Run: headless pygame with SDL's dummy video driver; simulated clock (each Clock.tick advances the game by its frame time, no real sleeping); random seed 0; keys injected as events and as key.get_pressed() state; no mouse input.
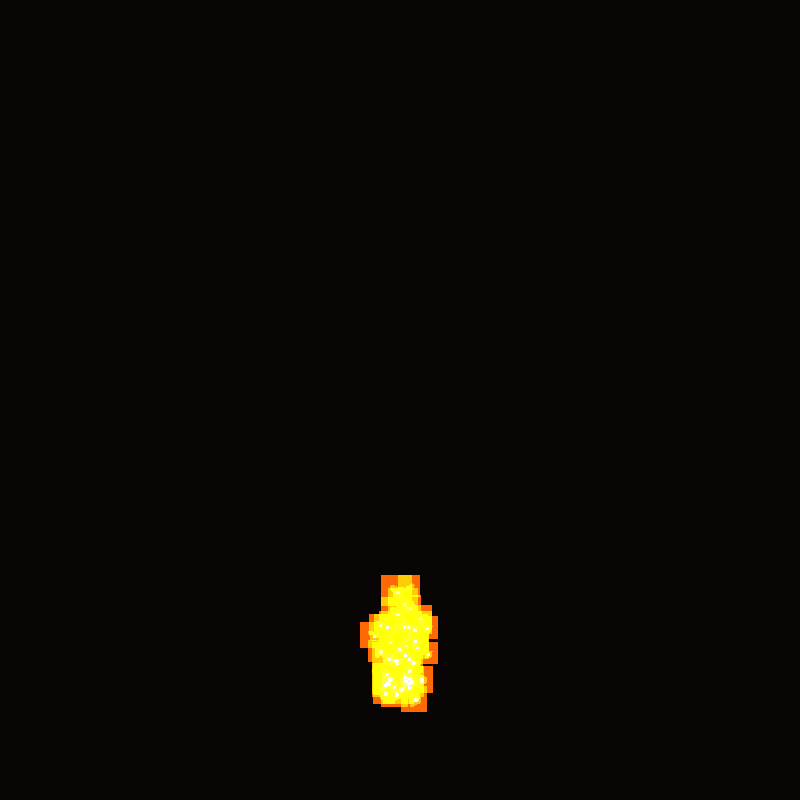
Frame 1 of 4 · flips 1–60 · no input
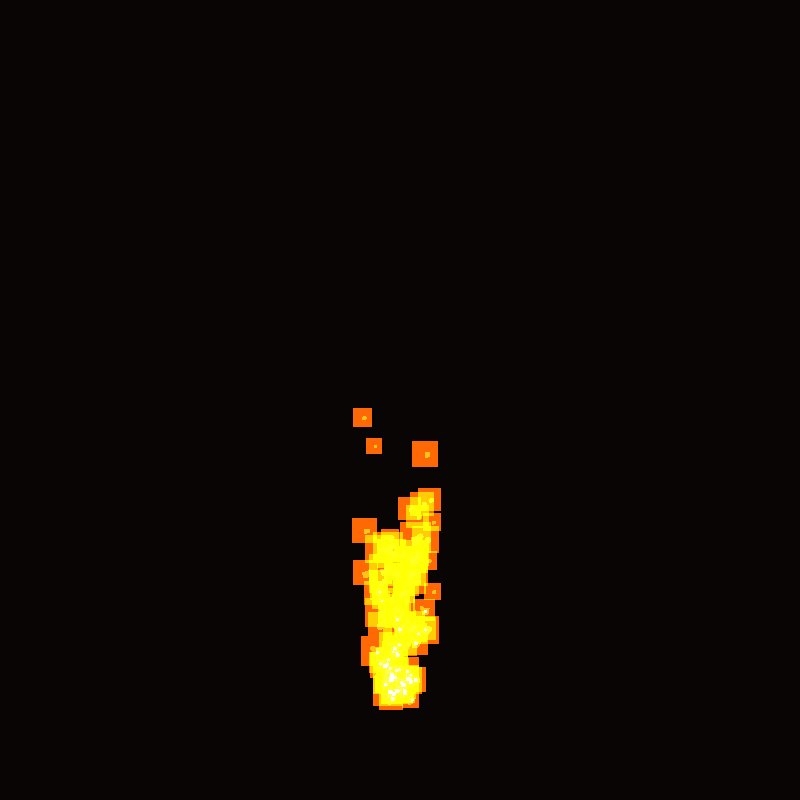
Frame 2 of 4 · flips 61–180 · tapped SPACE, RETURN · held RIGHT (→), D
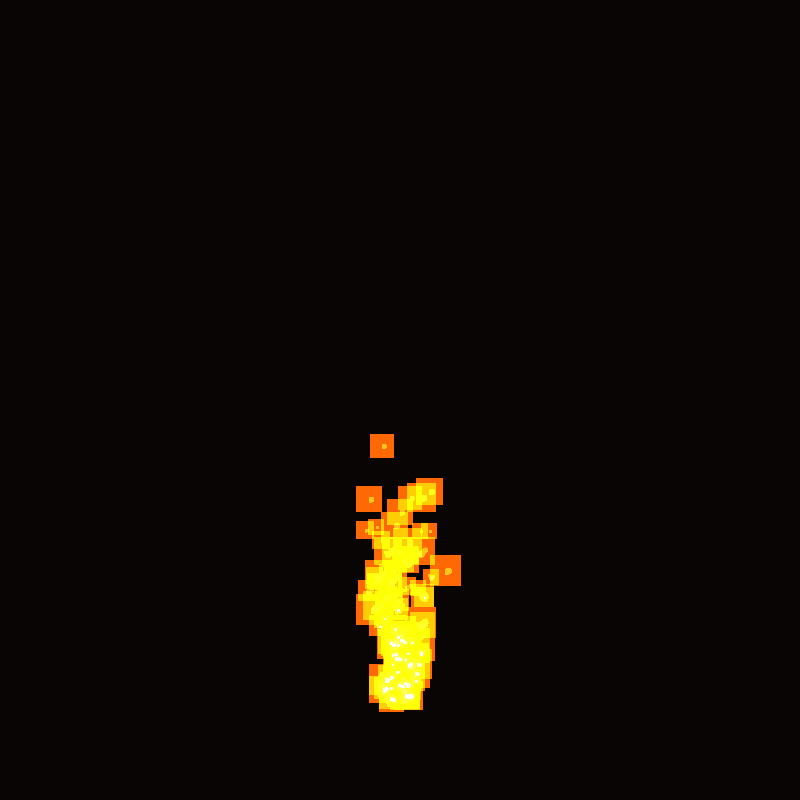
Frame 3 of 4 · flips 181–300 · held DOWN (↓), S
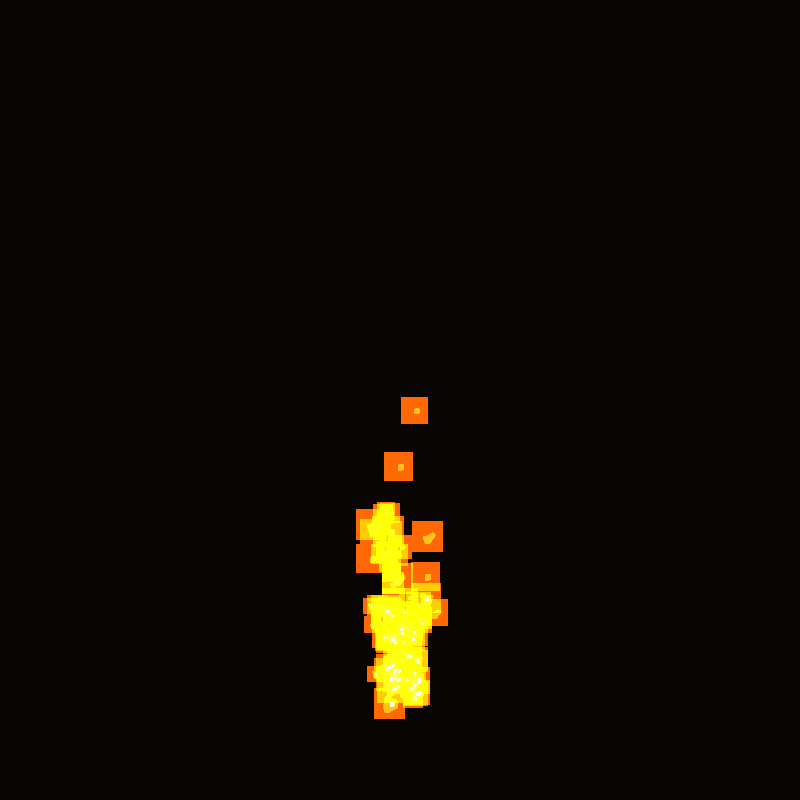
Frame 4 of 4 · flips 301–420 · held LEFT (←), A, UP (↑), W

The pygame program that drew these frames:

import pygame
import math
import random

pygame.init()

WIDTH, HEIGHT = 800, 800
FPS = 60


class Particle:
    def __init__(self, x, y, vx, vy, ax, ay, life, size, color):
        self.x = x
        self.y = y
        self.vx = vx
        self.vy = vy
        self.ax = ax
        self.ay = ay
        self.life = life
        self.max_life = life
        self.size = size
        self.color = color
        self.alive = True
        self.frame = 0
        self.alpha = 255

    def update(self, dt):
        if not self.alive:
            return
        self.vx += self.ax * dt
        self.vy += self.ay * dt
        self.x += self.vx * dt
        self.y += self.vy * dt
        self.life -= dt
        if self.life <= 0:
            self.alive = False

    def ratio(self):
        return max(0, min(self.life / self.max_life, 1))


class FireSys:
    FRAME_SIZE = 32
    FRAMES = 4

    def __init__(self, x, y):
        self.emitter_x = x
        self.emitter_y = y
        self.particles = []
        self.rate = 55
        self.accum = 0
        self.atlas = self._build_atlas()

    def _build_atlas(self):
        atlas = pygame.Surface((self.FRAME_SIZE * self.FRAMES, self.FRAME_SIZE), pygame.SRCALPHA)
        
        for frame in range(self.FRAMES):
            for y in range(self.FRAME_SIZE):
                for x in range(self.FRAME_SIZE):
                    dx = x - self.FRAME_SIZE / 2
                    dy = y - self.FRAME_SIZE / 2
                    d = math.sqrt(dx*dx + dy*dy) / (self.FRAME_SIZE / 2)
                    intensity = max(0, 1 - d)
                    intensity *= 1 - frame * 0.12
                    
                    n = 0.8 + 0.2 * math.sin(x * 0.4 + frame) * math.cos(y * 0.4 - frame)
                    intensity *= n
                    
                    alpha = int(intensity * 255)
                    
                    if intensity > 0.7:
                        color = (255, 255, 210, alpha)
                    elif intensity > 0.4:
                        color = (255, 190, 20, alpha)
                    else:
                        color = (255, 100, 0, alpha)
                    
                    atlas.set_at((frame * self.FRAME_SIZE + x, y), color)
        
        return atlas

    def update(self, dt):
        self.accum += dt
        inv = 1.0 / self.rate

        while self.accum >= inv:
            p = Particle(
                self.emitter_x + random.uniform(-18, 18),
                self.emitter_y + random.uniform(-5, 5),
                random.uniform(-22, 22),
                random.uniform(-130, -55),
                0,
                -25,
                random.uniform(0.9, 2.1),
                random.uniform(16, 32),
                (255, 255, 255)
            )
            self.particles.append(p)
            self.accum -= inv

        for p in self.particles:
            if not p.alive:
                continue
            p.update(dt)
            prog = 1 - p.ratio()
            p.frame = min(int(prog * self.FRAMES), self.FRAMES - 1)
            p.alpha = int(p.ratio() * 255)

        self.particles = [p for p in self.particles if p.alive]

    def draw(self, screen):
        for p in self.particles:
            if not p.alive:
                continue
            
            frame_rect = pygame.Rect(p.frame * self.FRAME_SIZE, 0, self.FRAME_SIZE, self.FRAME_SIZE)
            frame_surf = self.atlas.subsurface(frame_rect).copy()
            frame_surf.set_alpha(p.alpha)
            
            scale = p.size / self.FRAME_SIZE
            scaled_size = int(self.FRAME_SIZE * scale)
            scaled_surf = pygame.transform.scale(frame_surf, (scaled_size, scaled_size))
            
            rect = scaled_surf.get_rect(center=(int(p.x), int(p.y)))
            screen.blit(scaled_surf, rect, special_flags=pygame.BLEND_ADD)


def task_c():
    screen = pygame.display.set_mode((WIDTH, HEIGHT))
    pygame.display.set_caption("Task C - Fire")
    clock = pygame.time.Clock()

    fire = FireSys(WIDTH // 2, HEIGHT - 100)
    
    print("==================== УПРАВЛЕНИЕ =================")
    print("Наблюдайте за огнём | ESC - выход")
    print("=================================================\n")

    running = True
    while running:
        dt = clock.tick(FPS) / 1000

        for event in pygame.event.get():
            if event.type == pygame.QUIT:
                running = False
            if event.type == pygame.KEYDOWN:
                if event.key == pygame.K_ESCAPE:
                    running = False

        fire.update(dt)

        screen.fill((10, 5, 5))
        fire.draw(screen)
        pygame.display.flip()

    pygame.quit()


if __name__ == "__main__":
    task_c()
